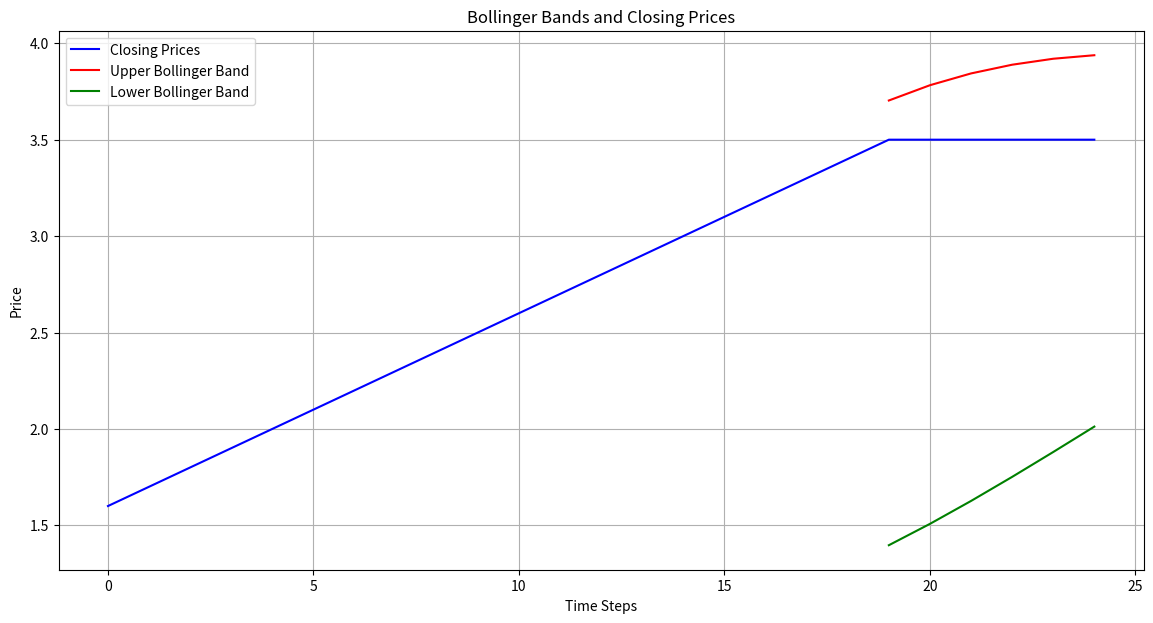

Write the Python code that produced this figure.
import numpy as np
import matplotlib.pyplot as plt

__version__ = "0.0.001"
print(f'debug_graph_strategy.py {__version__}')


def D_calculate_bollinger_bands(data, smoothing_window=20, num_std=2):
    closing_prices = data['c']

    if len(closing_prices) < smoothing_window:
        return np.full(len(closing_prices), np.nan), np.full(len(closing_prices), np.nan)

    rolling_mean = np.convolve(closing_prices, np.ones(smoothing_window) / smoothing_window, mode='valid')
    rolling_std = np.array(
        [np.std(closing_prices[i:i + smoothing_window]) for i in range(len(closing_prices) - smoothing_window + 1)])

    upper_band = rolling_mean + (rolling_std * num_std)
    lower_band = rolling_mean - (rolling_std * num_std)

    # Ensure bands have the same length as closing prices for comparison
    upper_band = np.concatenate((np.full(smoothing_window - 1, np.nan), upper_band))
    lower_band = np.concatenate((np.full(smoothing_window - 1, np.nan), lower_band))

    return upper_band, lower_band


def calculate_bollinger_crossovers(windowed_data, upper_band, lower_band, recent_window_fraction=1/2):
    upper_crossovers = []
    lower_crossovers = []

    recent_window_size = int(len(windowed_data) * recent_window_fraction)
    recent_window_start = len(windowed_data) - recent_window_size

    for i in range(1, len(windowed_data)):
        if i < 1 or i >= len(upper_band) or i >= len(lower_band):
            continue

        # Detect upper band crossovers
        if windowed_data['c'][i - 1] <= upper_band[i - 1] and windowed_data['c'][i] > upper_band[i]:
            print(f'# Detect upper band crossovers at index {i}')
            upper_crossovers.append(i)

        # Detect lower band crossovers
        if windowed_data['c'][i - 1] >= lower_band[i - 1] and windowed_data['c'][i] < lower_band[i]:
            print(f'# Detect lower band crossovers at index {i}')
            lower_crossovers.append(i)

    last_upper_crossover = next((x for x in reversed(upper_crossovers) if x >= recent_window_start), None)
    last_lower_crossover = next((x for x in reversed(lower_crossovers) if x >= recent_window_start), None)

    print(f'Lower crossover at index {last_lower_crossover}, fraction of window: {recent_window_fraction}')
    print(f'Upper crossover at index {last_upper_crossover}, fraction of window: {recent_window_fraction}')

    return last_upper_crossover, last_lower_crossover


def plot_bollinger_bands(data, window_size=20, num_std=2, recent_window_fraction=1/2, future_estimates=5):
    """
    Plot the Bollinger Bands, closing prices, and detected crossovers.
    :param data: Forex Pair Data.
    :param window_size: Number of periods for the moving average.
    :param num_std: Number of standard deviations for the bands.
    :param recent_window_fraction: Fraction of the window to consider for recent crossovers.
    :param future_estimates: Number of future estimates to include.
    """
    current_step = len(data)

    # Use only the last `window_size` data points up to the current step
    data_to_use = data[max(0, current_step - window_size):current_step]

    # Extract fields and create a structured array
    dtype = [('o', 'f8'), ('h', 'f8'), ('l', 'f8'), ('c', 'f8')]
    windowed_data = np.array(
        [(item['open'], item['high'], item['low'], item['close']) for item in data_to_use],
        dtype=dtype
    )

    # Extend the windowed data with future estimates
    if len(windowed_data) > 0:
        last_close = windowed_data['c'][-1]
        future_estimates_data = np.full((future_estimates,), last_close, dtype=dtype)
        windowed_data = np.concatenate((windowed_data, future_estimates_data))

    upper_band, lower_band = D_calculate_bollinger_bands(windowed_data, smoothing_window=window_size, num_std=num_std)
    last_upper_crossover, last_lower_crossover = calculate_bollinger_crossovers(windowed_data, upper_band, lower_band, recent_window_fraction)

    # Plotting
    plt.figure(figsize=(14, 7))
    plt.plot(windowed_data['c'], label='Closing Prices', color='blue')
    plt.plot(upper_band, label='Upper Bollinger Band', color='red')
    plt.plot(lower_band, label='Lower Bollinger Band', color='green')

    # Mark crossovers
    if last_upper_crossover is not None:
        plt.axvline(x=last_upper_crossover, color='orange', linestyle='--', label='Last Upper Crossover')
    if last_lower_crossover is not None:
        plt.axvline(x=last_lower_crossover, color='purple', linestyle='--', label='Last Lower Crossover')

    plt.legend(loc='best')
    plt.title('Bollinger Bands and Closing Prices')
    plt.xlabel('Time Steps')
    plt.ylabel('Price')
    plt.grid(True)
    plt.show()


def band_offset(band_in, offset):
    """
    Apply an offset to a band array.
    :param band_in: Input band array.
    :param offset: Number of steps to offset the band's position.
    :return: Offset band array.
    """
    return np.roll(band_in, offset)

def window_plot_bollinger_bands(windowed_data, upper_band, lower_band, window_size=20, num_std=2, recent_window_fraction=1/2, future_estimates=5, offset=-10):
    """
    Plot the Bollinger Bands, closing prices, and detected crossovers.
    :param windowed_data: Structured array containing 'o', 'h', 'l', 'c' (open, high, low, close prices).
    :param upper_band: Calculated upper Bollinger Band.
    :param lower_band: Calculated lower Bollinger Band.
    :param window_size: Number of periods for the moving average.
    :param num_std: Number of standard deviations for the bands.
    :param recent_window_fraction: Fraction of the window to consider for recent crossovers.
    :param future_estimates: Number of future estimates to include.
    """
    current_step = len(windowed_data)

    # Adjust the bands' position using the offset
    upper_band = band_offset(upper_band, offset)
    lower_band = band_offset(lower_band, offset)

    # Plotting
    plt.figure(figsize=(14, 7))
    plt.plot(windowed_data['c'], label='Closing Prices', color='blue')
    plt.plot(upper_band, label='Upper Bollinger Band', color='red')
    plt.plot(lower_band, label='Lower Bollinger Band', color='green')

    last_upper_crossover, last_lower_crossover = calculate_bollinger_crossovers(windowed_data, upper_band, lower_band, recent_window_fraction)

    # Mark crossovers
    if last_upper_crossover is not None:
        plt.axvline(x=last_upper_crossover, color='orange', linestyle='--', label='Last Upper Crossover')
    if last_lower_crossover is not None:
        plt.axvline(x=last_lower_crossover, color='purple', linestyle='--', label='Last Lower Crossover')

    plt.legend(loc='best')
    plt.title('Bollinger Bands and Closing Prices')
    plt.xlabel('Time Steps')
    plt.ylabel('Price')
    plt.grid(True)
    plt.show()





# Example usage
if __name__ == "__main__":
    # Example data (replace this with real data)
    example_data = [
        {'open': 1.0, 'high': 1.2, 'low': 0.8, 'close': 1.1},
        {'open': 1.1, 'high': 1.3, 'low': 0.9, 'close': 1.2},
        {'open': 1.2, 'high': 1.4, 'low': 1.0, 'close': 1.3},
        {'open': 1.3, 'high': 1.5, 'low': 1.1, 'close': 1.4},
        {'open': 1.4, 'high': 1.6, 'low': 1.2, 'close': 1.5},
        {'open': 1.5, 'high': 1.7, 'low': 1.3, 'close': 1.6},
        {'open': 1.6, 'high': 1.8, 'low': 1.4, 'close': 1.7},
        {'open': 1.7, 'high': 1.9, 'low': 1.5, 'close': 1.8},
        {'open': 1.8, 'high': 2.0, 'low': 1.6, 'close': 1.9},
        {'open': 1.9, 'high': 2.1, 'low': 1.7, 'close': 2.0},
        {'open': 2.0, 'high': 2.2, 'low': 1.8, 'close': 2.1},
        {'open': 2.1, 'high': 2.3, 'low': 1.9, 'close': 2.2},
        {'open': 2.2, 'high': 2.4, 'low': 2.0, 'close': 2.3},
        {'open': 2.3, 'high': 2.5, 'low': 2.1, 'close': 2.4},
        {'open': 2.4, 'high': 2.6, 'low': 2.2, 'close': 2.5},
        {'open': 2.5, 'high': 2.7, 'low': 2.3, 'close': 2.6},
        {'open': 2.6, 'high': 2.8, 'low': 2.4, 'close': 2.7},
        {'open': 2.7, 'high': 2.9, 'low': 2.5, 'close': 2.8},
        {'open': 2.8, 'high': 3.0, 'low': 2.6, 'close': 2.9},
        {'open': 2.9, 'high': 3.1, 'low': 2.7, 'close': 3.0},
        {'open': 3.0, 'high': 3.2, 'low': 2.8, 'close': 3.1},
        {'open': 3.1, 'high': 3.3, 'low': 2.9, 'close': 3.2},
        {'open': 3.2, 'high': 3.4, 'low': 3.0, 'close': 3.3},
        {'open': 3.3, 'high': 3.5, 'low': 3.1, 'close': 3.4},
        {'open': 3.4, 'high': 3.6, 'low': 3.2, 'close': 3.5},
    ]

    plot_bollinger_bands(example_data)
